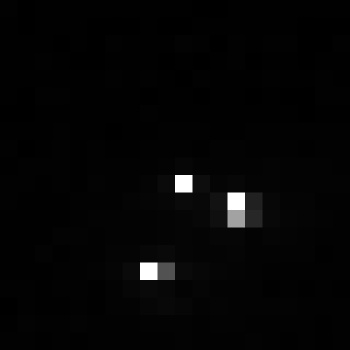

The data file committed next to this chart (first rows):
, xmin, ymin, lat, lon, area, perimeter, max_nanowatts, min_nanowatts, moonlight_illumination, clear_sky_confidence, mean_nanowatts
0, 921, 3797, -5.905, -5.905, 1.0, 0.0, 101.6, 0.0, 11.86, 0.0, 1.984
